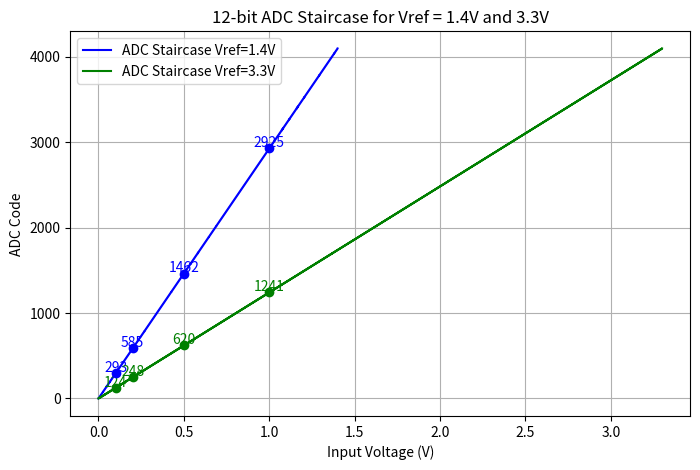

Source code (Python):
import numpy as np
import matplotlib.pyplot as plt

# -----------------------------
# ADC parameters
# -----------------------------
n_bits = 12  # ADC resolution
max_code = 2 ** n_bits - 1  # Maximum ADC value

# Input voltages to evaluate
Vin_selected = np.array([0.1, 0.2, 0.5, 1.0])

# Reference voltages to compare
Vrefs = [1.4, 3.3]
colors = ['blue', 'green']

# -----------------------------
# Calculate ADC readings and print
# -----------------------------
print("ADC readings for selected input voltages:\n")
for Vref in Vrefs:
    print(f"Vref = {Vref} V")
    ADC_codes = np.round((Vin_selected / Vref) * max_code)
    for vin, code in zip(Vin_selected, ADC_codes):
        if vin <= Vref:  # only show voltages within Vref
            print(f"  Vin = {vin} V -> ADC code = {int(code)}")
    print()

# -----------------------------
# Plot ADC staircases
# -----------------------------
plt.figure(figsize=(8, 5))

for Vref, color in zip(Vrefs, colors):
    # Full staircase
    Vin_full = np.linspace(0, Vref, max_code + 1)
    ADC_full = np.floor((Vin_full / Vref) * max_code)
    plt.step(Vin_full, ADC_full, where='post', label=f'ADC Staircase Vref={Vref}V', color=color)

    # Highlight selected input voltages
    ADC_selected = np.round((Vin_selected / Vref) * max_code)
    valid = Vin_selected <= Vref
    plt.scatter(Vin_selected[valid], ADC_selected[valid], color=color, zorder=5)
    for v, code in zip(Vin_selected[valid], ADC_selected[valid]):
        plt.text(v, code + 20, str(int(code)), ha='center', color=color)

plt.title('12-bit ADC Staircase for Vref = 1.4V and 3.3V')
plt.xlabel('Input Voltage (V)')
plt.ylabel('ADC Code')
plt.grid(True)
plt.legend()
plt.show()
